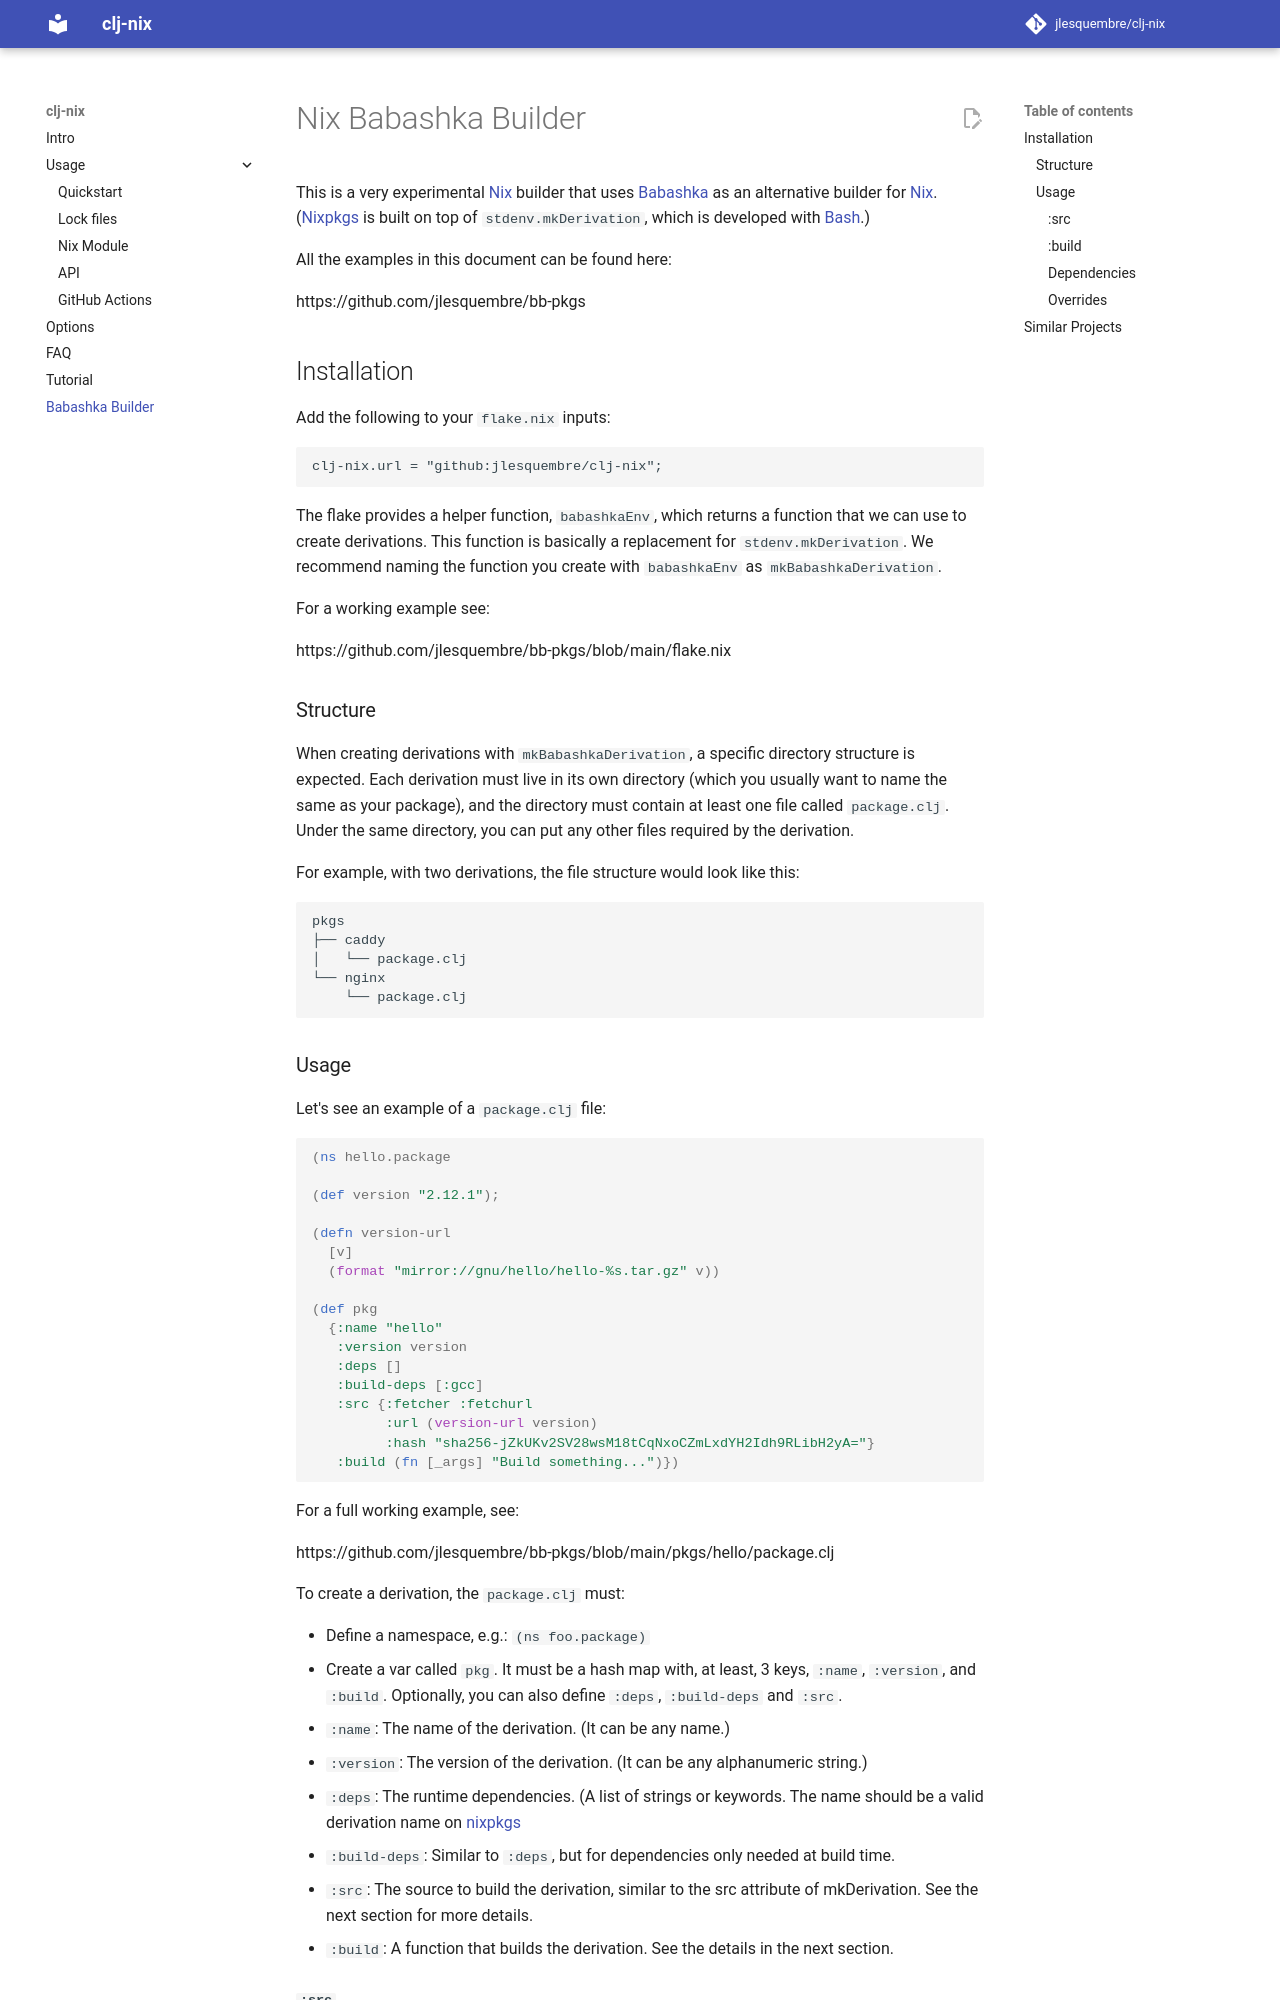

repository: jlesquembre/clj-nix · page: bb-env/index.html · generator: mkdocs

# Nix Babashka Builder

This is a very experimental [Nix][] builder that uses [Babashka][] as an
alternative builder for [Nix][]. ([Nixpkgs][] is built on top of
`stdenv.mkDerivation`, which is developed with [Bash][].)

All the examples in this document can be found here:

https://github.com/jlesquembre/bb-pkgs

## Installation

Add the following to your `flake.nix` inputs:

```
clj-nix.url = "github:jlesquembre/clj-nix";
```

The flake provides a helper function, `babashkaEnv`, which returns a function
that we can use to create derivations. This function is basically a replacement
for `stdenv.mkDerivation`. We recommend naming the function you create with
`babashkaEnv` as `mkBabashkaDerivation`.

For a working example see:

https://github.com/jlesquembre/bb-pkgs/blob/main/flake.nix

### Structure

When creating derivations with `mkBabashkaDerivation`, a specific directory
structure is expected. Each derivation must live in its own directory (which you
usually want to name the same as your package), and the directory must contain
at least one file called `package.clj`. Under the same directory, you can put
any other files required by the derivation.

For example, with two derivations, the file structure would look like this:

```
pkgs
├── caddy
│   └── package.clj
└── nginx
    └── package.clj
```

### Usage

Let's see an example of a `package.clj` file:

```clojure
(ns hello.package

(def version "2.12.1");

(defn version-url
  [v]
  (format "mirror://gnu/hello/hello-%s.tar.gz" v))

(def pkg
  {:name "hello"
   :version version
   :deps []
   :build-deps [:gcc]
   :src {:fetcher :fetchurl
         :url (version-url version)
         :hash "sha256-jZkUKv2SV28wsM18tCqNxoCZmLxdYH2Idh9RLibH2yA="}
   :build (fn [_args] "Build something...")})
```

For a full working example, see:

https://github.com/jlesquembre/bb-pkgs/blob/main/pkgs/hello/package.clj

To create a derivation, the `package.clj` must:

- Define a namespace, e.g.: `(ns foo.package)`
- Create a var called `pkg`. It must be a hash map with, at least, 3 keys,
  `:name`, `:version`, and `:build`. Optionally, you can also define `:deps`,
  `:build-deps` and `:src`.

  - `:name`: The name of the derivation. (It can be any name.)

  - `:version`: The version of the derivation. (It can be any alphanumeric
    string.)

  - `:deps`: The runtime dependencies. (A list of strings or keywords. The name
    should be a valid derivation name on
    [nixpkgs](https://search.nixos.org/packages)

  - `:build-deps`: Similar to `:deps`, but for dependencies only needed at build
    time.

  - `:src`: The source to build the derivation, similar to the src attribute of
    mkDerivation. See the next section for more details.

  - `:build`: A function that builds the derivation. See the details in the next
    section.
